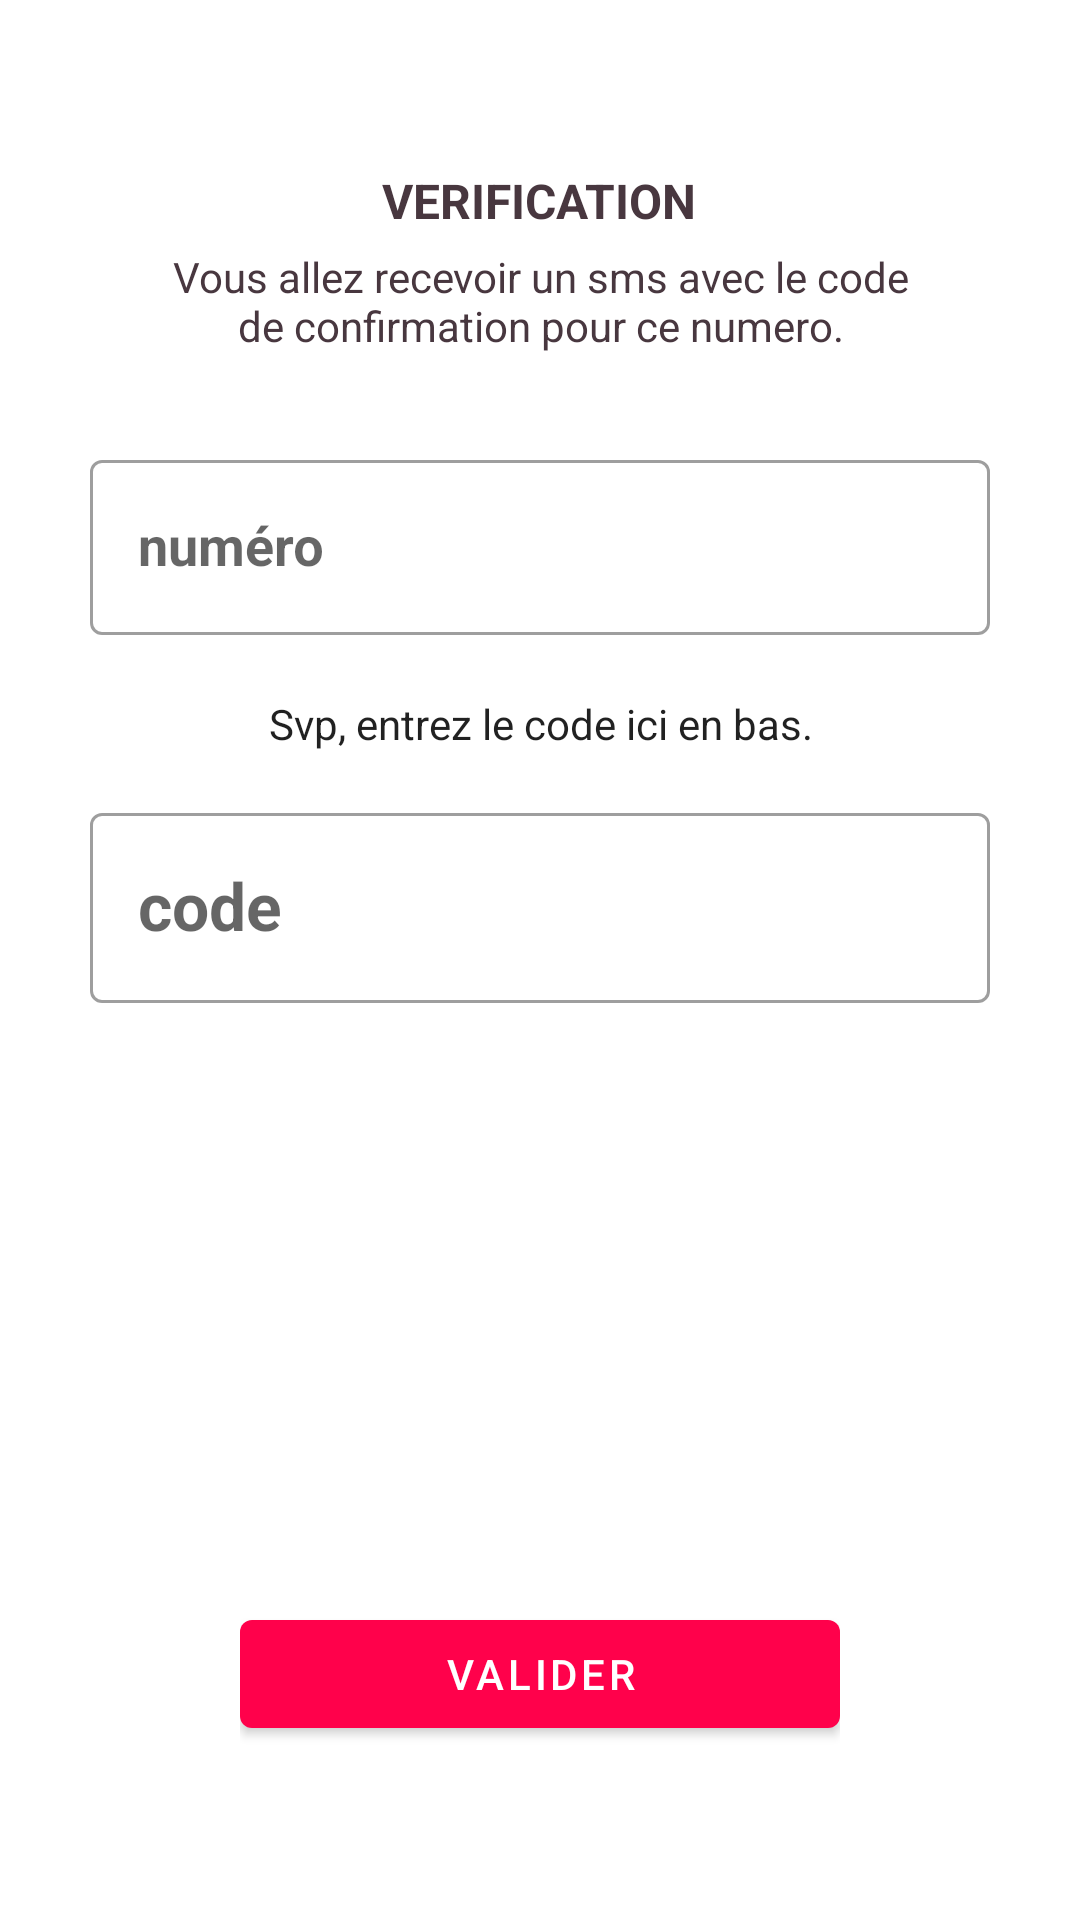

The Android layout XML behind this screen, and the referenced resources:
<!-- AndroidManifest.xml: activity theme mainTheme -->
<!-- res/layout/activity_otp.xml -->
<?xml version="1.0" encoding="utf-8"?>
<LinearLayout
    android:orientation="vertical"
    xmlns:android="http://schemas.android.com/apk/res/android"
    xmlns:app="http://schemas.android.com/apk/res-auto"
    xmlns:tools="http://schemas.android.com/tools"
    android:background="@color/white"
    android:layout_width="match_parent"
    android:layout_height="match_parent"
    tools:context=".activity.OtpActivity">
    <LinearLayout
        android:layout_width="match_parent"
        android:layout_height="wrap_content"
        android:paddingBottom="15dp"
        android:layout_marginTop="?attr/actionBarSize"
        android:gravity="center"
        android:orientation="vertical">

        <TextView
            android:textColor="@color/colorAccent"
            android:layout_width="wrap_content"
            android:layout_height="wrap_content"
            android:text="VERIFICATION"
            android:textAppearance="@style/Base.TextAppearance.AppCompat.Subhead"
            android:textStyle="bold" />

        <TextView
            android:textColor="@color/colorAccent"
            android:layout_width="250dp"
            android:layout_height="wrap_content"
            android:layout_marginTop="5dp"
            android:gravity="center"
            android:text="Vous allez recevoir un sms avec le code de confirmation pour ce numero."
            android:textAppearance="@style/TextAppearance.AppCompat.Body1" />

    </LinearLayout>
    <LinearLayout
        android:layout_width="300dp"
        android:layout_height="match_parent"
        android:layout_gravity="center"
        android:gravity="center_horizontal"
        android:orientation="vertical">

        <LinearLayout
            android:layout_width="match_parent"
            android:layout_height="wrap_content"
            android:layout_marginBottom="15dp"
            android:layout_marginTop="15dp"
            android:orientation="horizontal">



            <com.google.android.material.textfield.TextInputLayout
                style="@style/Widget.MaterialComponents.TextInputLayout.OutlinedBox"
                android:layout_width="match_parent"
                android:layout_height="wrap_content">
                <com.google.android.material.textfield.TextInputEditText
                    android:id="@+id/phoneNumber"
                    android:textStyle="bold"
                    android:enabled="false"
                    android:inputType="phone"
                    android:maxLines="1"
                    android:singleLine="true"
                    android:hint="numéro"
                    android:text=""
                    android:textAppearance="@style/Base.TextAppearance.AppCompat.Medium"
                    android:layout_width="match_parent"
                    android:layout_height="wrap_content" />
            </com.google.android.material.textfield.TextInputLayout>


            <ImageView
                android:layout_width="wrap_content"
                android:layout_height="wrap_content"
                android:layout_gravity="center_vertical"
                app:srcCompat="@drawable/ic_check_black_24dp" />

        </LinearLayout>

        <TextView
            android:layout_width="match_parent"
            android:layout_height="wrap_content"
            android:layout_marginTop="5dp"
            android:gravity="center"
            android:text="Svp, entrez le code ici en bas."
            android:textAppearance="@style/TextAppearance.AppCompat.Body1" />

        <View
            android:layout_width="0dp"
            android:layout_height="15dp" />


        <com.google.android.material.textfield.TextInputLayout
            style="@style/Widget.MaterialComponents.TextInputLayout.OutlinedBox"
            android:layout_width="match_parent"
            android:layout_height="wrap_content">
            <com.google.android.material.textfield.TextInputEditText
                android:id="@+id/edt_code"
                android:layout_width="match_parent"
                android:layout_height="wrap_content"
                android:inputType="number"
                android:maxLength="6"
                android:singleLine="true"
                android:hint="code"
                android:textAppearance="@style/Base.TextAppearance.AppCompat.Large"
                android:textStyle="bold" />
        </com.google.android.material.textfield.TextInputLayout>


        <View
            android:layout_width="0dp"
            android:layout_height="0dp"
            android:layout_weight="1" />
        <RelativeLayout
            android:layout_width="match_parent"
            android:layout_height="wrap_content">
            <LinearLayout
                android:id="@+id/otp_bouton_block"
                android:orientation="vertical"
                android:layout_width="wrap_content"
                android:layout_height="wrap_content"
                android:layout_centerInParent="true">
                <com.google.android.material.button.MaterialButton
                    android:id="@+id/bt_valider"
                    android:layout_width="200dp"
                    android:layout_height="wrap_content"
                    android:text="Valider" />

                <com.google.android.material.button.MaterialButton
                    android:id="@+id/bt_retour"
                    style="@style/Widget.AppCompat.Button.Borderless"
                    android:layout_width="wrap_content"
                    android:layout_height="wrap_content"
                    android:gravity="center"
                    android:layout_gravity="center_horizontal"
                    android:text="RETOUR" />
            </LinearLayout>

            <ProgressBar
                android:id="@+id/otp_progress"
                android:layout_centerInParent="true"
                android:layout_width="60dp"
                android:layout_height="60dp"
                android:visibility="gone"/>
        </RelativeLayout>



        <View
            android:layout_width="0dp"
            android:layout_height="10dp" />

    </LinearLayout>


</LinearLayout>
<!-- resources referenced by this layout -->
<resources>
  <color name="colorAccent">#48373f</color>
  <color name="white">#FFFFFF</color>
  <style name="mainTheme" parent="Theme.MaterialComponents.Light.NoActionBar">
          <item name="colorPrimary">@color/colorPrimary</item>
          <item name="colorPrimaryDark">@color/colorPrimaryDark</item>
          <item name="colorAccent">@color/colorAccent</item>
  
          <item name="colorControlActivated">@color/colorAccent</item>
          <item name="colorControlHighlight">@color/colorAccent</item>
          <item name="android:textColorHint">@color/colorPrimaryDark</item>
          <item name="colorControlNormal">@color/colorAccent</item>
  
  
      </style>
  <color name="colorPrimary">#ff014b</color>
  <color name="colorPrimaryDark">#c40024</color>
</resources>
